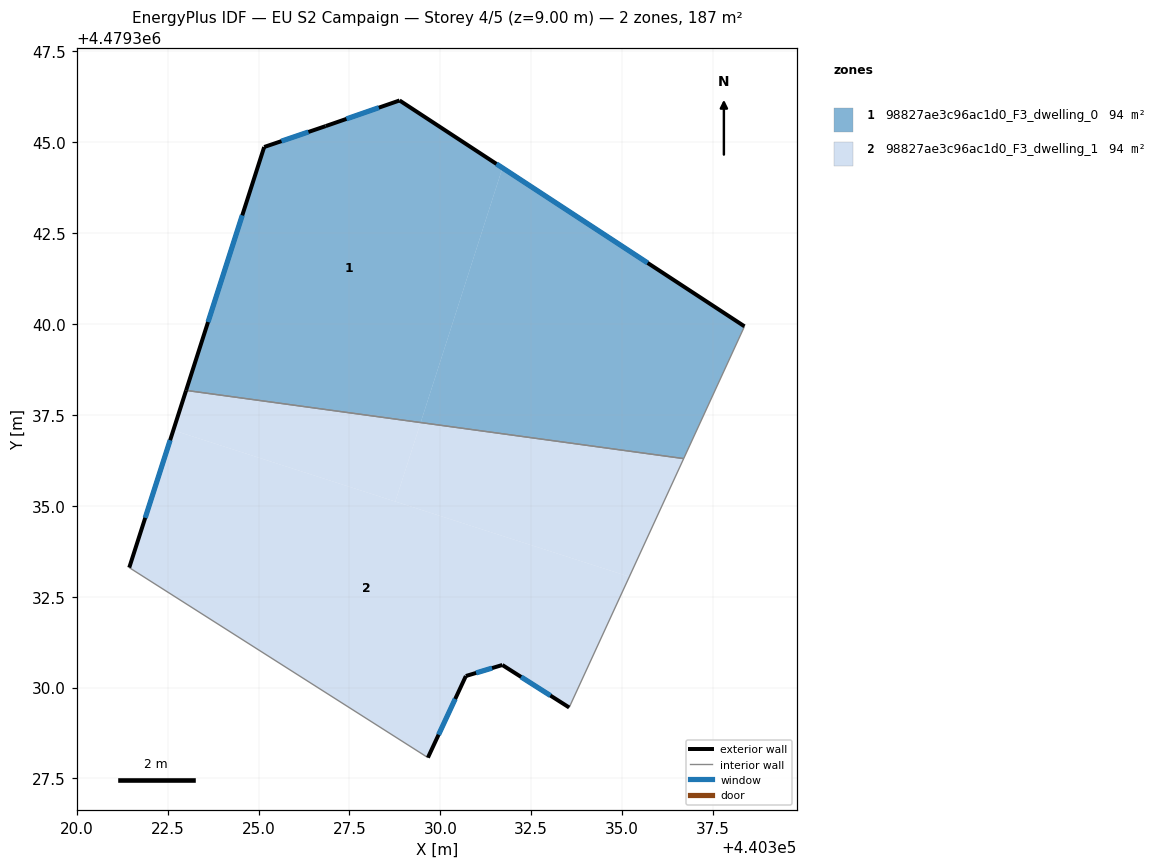
=== STOREY PLAN SPEC (per zone: floor XY polygon, exterior-wall plan segments, windows/doors) ===
zone 1: 98827ae3c96ac1d0_F3_dwelling_0  (93.6 m²)
  floor: (440336.69, 4479336.30) (440338.37, 4479339.94) (440331.71, 4479344.30) (440329.46, 4479337.29)
  floor: (440329.46, 4479337.29) (440331.71, 4479344.30) (440328.88, 4479346.15) (440326.85, 4479345.45) (440325.15, 4479344.87) (440323.01, 4479338.17)
  exterior wall: (440328.88, 4479346.15) – (440338.37, 4479339.94)  [11.3 m]
    window: (440331.54, 4479344.41) – (440335.70, 4479341.68)  [6.5 m²]
  exterior wall: (440323.01, 4479338.17) – (440325.15, 4479344.87)  [7.0 m]
    window: (440323.61, 4479340.06) – (440324.55, 4479342.99)  [4.1 m²]
  exterior wall: (440325.15, 4479344.87) – (440326.85, 4479345.45)  [1.8 m]
    window: (440325.63, 4479345.03) – (440326.37, 4479345.28)  [1.0 m²]
  exterior wall: (440326.85, 4479345.45) – (440328.88, 4479346.15)  [2.2 m]
    window: (440327.42, 4479345.64) – (440328.31, 4479345.95)  [1.2 m²]
  interior walls: 2
zone 2: 98827ae3c96ac1d0_F3_dwelling_1  (93.6 m²)
  floor: (440335.20, 4479333.05) (440336.69, 4479336.30) (440329.46, 4479337.29) (440328.76, 4479335.12)
  floor: (440328.76, 4479335.12) (440329.46, 4479337.29) (440323.01, 4479338.17) (440322.65, 4479337.08)
  floor: (440333.54, 4479329.45) (440335.20, 4479333.05) (440322.65, 4479337.08) (440321.44, 4479333.30) (440329.66, 4479328.07) (440330.70, 4479330.32) (440331.70, 4479330.62)
  exterior wall: (440321.44, 4479333.30) – (440323.01, 4479338.17)  [5.1 m]
    window: (440321.88, 4479334.67) – (440322.57, 4479336.81)  [3.0 m²]
  exterior wall: (440333.54, 4479329.45) – (440331.71, 4479330.62)  [2.2 m]
    window: (440333.03, 4479329.78) – (440332.22, 4479330.29)  [1.3 m²]
  exterior wall: (440331.71, 4479330.62) – (440330.70, 4479330.32)  [1.0 m]
    window: (440331.42, 4479330.54) – (440330.98, 4479330.40)  [0.6 m²]
  exterior wall: (440330.70, 4479330.32) – (440329.66, 4479328.07)  [2.5 m]
    window: (440330.41, 4479329.69) – (440329.95, 4479328.70)  [1.4 m²]
  interior walls: 3

=== DERIVED (storey summary) ===
Building: EU S2 Campaign
Storey: 4 of 5  (floor level z = 9.00 m)
Storey gross floor area: 187.3 m²
Zones on this storey: 2
  - 98827ae3c96ac1d0_F3_dwelling_0: floor 93.6 m²; exterior wall 22.3 m (66.9 m²); 4 window(s) 12.9 m²; WWR 19.2%
  - 98827ae3c96ac1d0_F3_dwelling_1: floor 93.6 m²; exterior wall 10.8 m (32.5 m²); 4 window(s) 6.2 m²; WWR 19.2%
Zone adjacency (shared interzone walls):
  - 98827ae3c96ac1d0_F3_dwelling_0 ↔ 98827ae3c96ac1d0_F3_dwelling_1